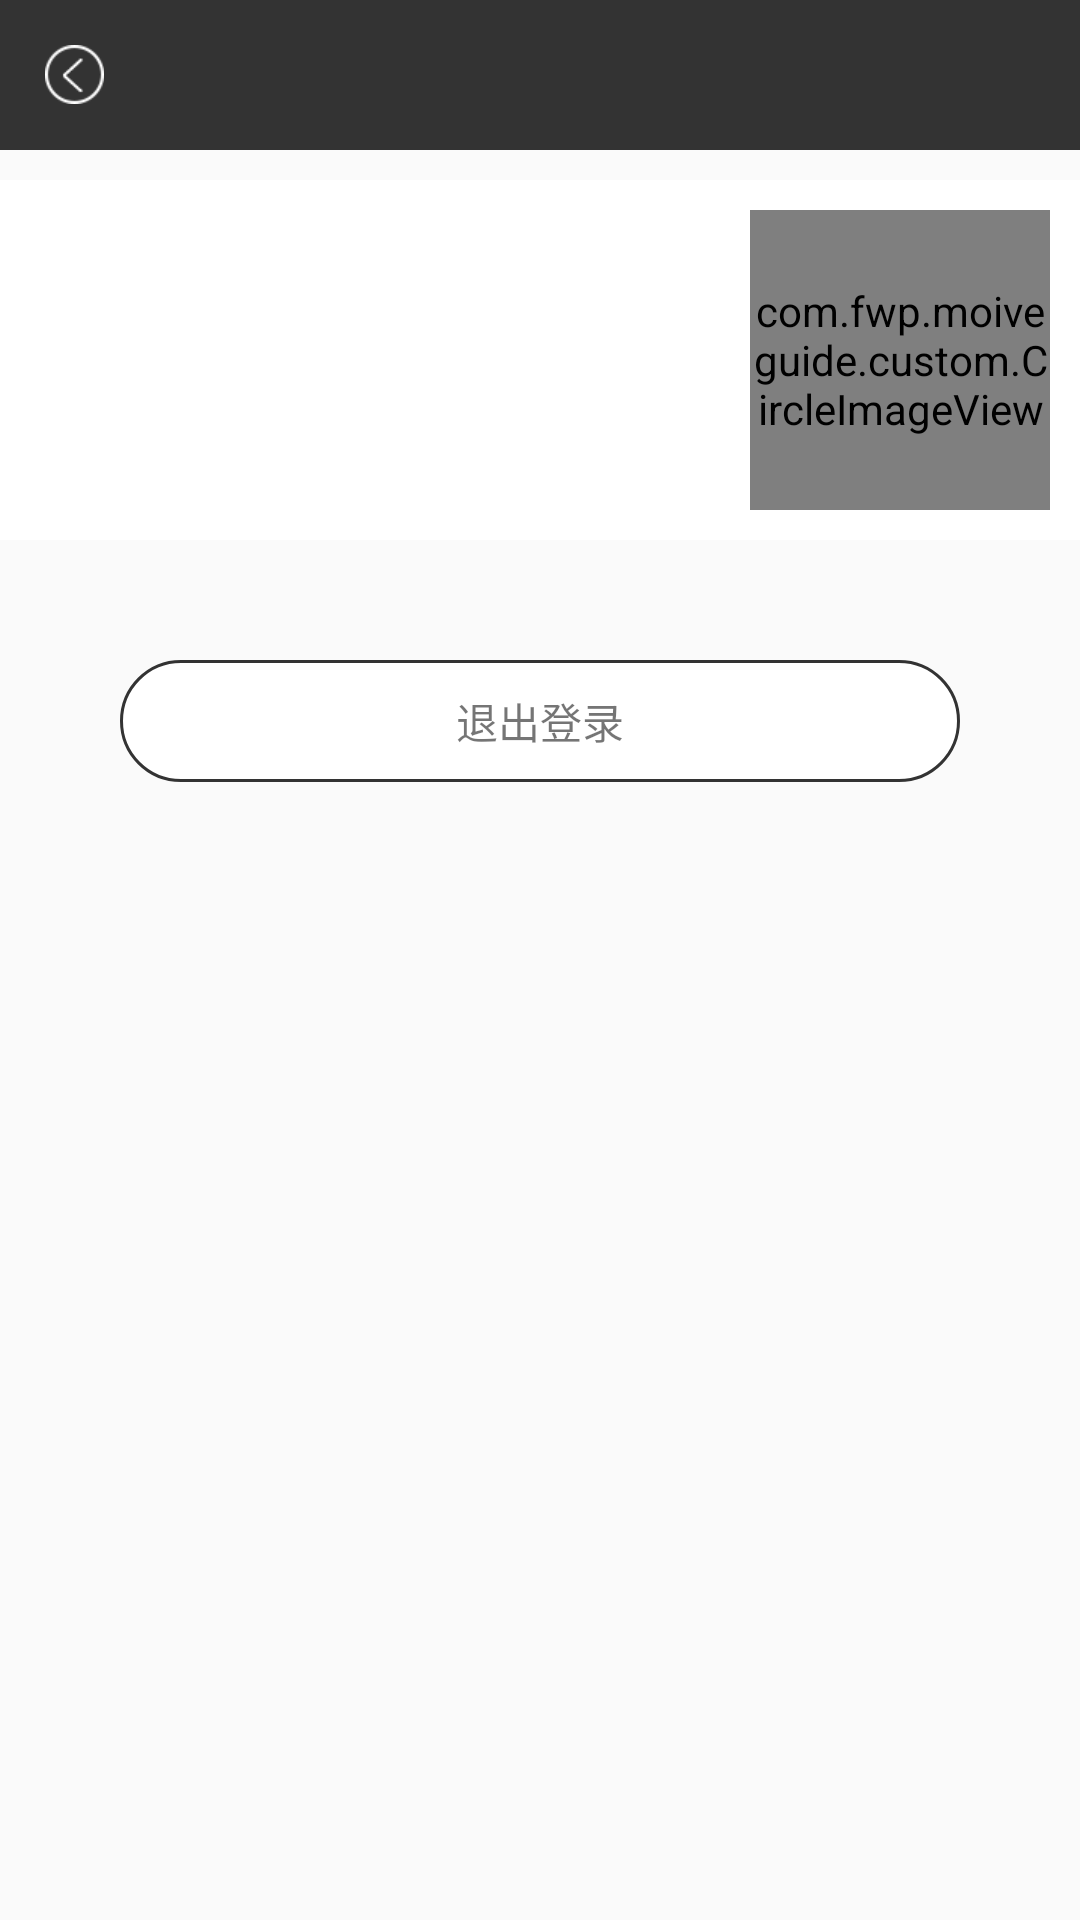

Reconstruct the res/layout file that produces this screen, plus the resources it refers to.
<!-- AndroidManifest.xml: activity theme Anim_translate -->
<!-- res/layout/activity_userdata.xml -->
<?xml version="1.0" encoding="utf-8"?>
<LinearLayout xmlns:android="http://schemas.android.com/apk/res/android"
    android:orientation="vertical" android:layout_width="match_parent"
    android:layout_height="match_parent">

    <include layout="@layout/layout_top" />

    <RelativeLayout
        android:id="@+id/rl_header"
        android:layout_marginTop="@dimen/dp_size_10"
        android:padding="@dimen/dp_size_10"
        android:background="@color/whie"
        android:layout_width="match_parent"
        android:layout_height="@dimen/dp_size_120">

        <TextView
            android:id="@+id/tv_name"
            android:layout_centerVertical="true"
            android:textColor="@color/black"
            android:textSize="@dimen/sp_size_16"
            android:layout_width="wrap_content"
            android:layout_height="wrap_content" />

        <com.fwp.moiveguide.custom.CircleImageView
            android:id="@+id/civ_head"
            android:layout_centerVertical="true"
            android:layout_alignParentRight="true"
            android:src="@drawable/header"
            android:layout_width="@dimen/dp_size_100"
            android:layout_height="@dimen/dp_size_100" />

    </RelativeLayout>

    <TextView
        android:id="@+id/tv_logout"
        android:layout_margin="@dimen/dp_size_40"
        android:layout_marginTop="@dimen/dp_size_10"
        android:padding="@dimen/dp_size_10"
        android:gravity="center"
        android:background="@drawable/rounded_btn"
        android:text="@string/data_logout"
        android:layout_width="match_parent"
        android:layout_height="wrap_content" />

</LinearLayout>
<!-- res/layout/layout_top.xml (included above) -->
<?xml version="1.0" encoding="utf-8"?>
<RelativeLayout xmlns:android="http://schemas.android.com/apk/res/android"
    android:orientation="vertical" android:layout_width="match_parent"
    android:background="@color/main_color"
    android:layout_height="@dimen/dp_size_50">

   <RelativeLayout
       android:id="@+id/rl_back"
       android:layout_width="@dimen/dp_size_50"
       android:layout_height="match_parent">

       <ImageView
           android:layout_centerInParent="true"
           android:src="@drawable/back"
           android:layout_width="wrap_content"
           android:layout_height="wrap_content" />

   </RelativeLayout>

    <TextView
        android:id="@+id/tv_title"
        android:textColor="@color/whie"
        android:layout_toRightOf="@+id/rl_back"
        android:layout_centerVertical="true"
        android:textSize="@dimen/sp_size_16"
        android:layout_width="wrap_content"
        android:layout_height="wrap_content" />

</RelativeLayout>
<!-- resources referenced by this layout -->
<resources>
  <color name="black">#000</color>
  <color name="main_color">#333333</color>
  <color name="whie">#fff</color>
  <dimen name="dp_size_10">10dp</dimen>
  <dimen name="dp_size_100">100dp</dimen>
  <dimen name="dp_size_120">120dp</dimen>
  <dimen name="dp_size_40">40dp</dimen>
  <dimen name="dp_size_50">50dp</dimen>
  <dimen name="sp_size_16">16sp</dimen>
  <!-- drawable back: png bitmap (drawable-xhdpi, 1737 bytes) -->
  <!-- drawable header: png bitmap (drawable-xhdpi, 39179 bytes) -->
  <!-- drawable rounded_btn (drawable) -->
  <?xml version="1.0" encoding="utf-8"?>
  <shape xmlns:android="http://schemas.android.com/apk/res/android"
      android:shape="rectangle">
      <corners android:radius="@dimen/dp_size_20" />
      <solid android:color="@color/whie" />
      <stroke android:color="@color/main_color" android:width="@dimen/dp_size_1" />
  </shape>
  <string name="data_logout">退出登录</string>
  <style name="Anim_translate" parent="Theme.AppCompat.Light.NoActionBar">
          <item name="android:windowAnimationStyle">@style/translate_style</item>
          <item name="android:windowIsTranslucent">true</item>
      </style>
  <dimen name="dp_size_20">20dp</dimen>
  <dimen name="dp_size_1">1dp</dimen>
  <style name="translate_style" parent="@android:style/Animation.Activity">
          <item name="android:activityOpenEnterAnimation">@anim/translate_in</item>
          <item name="android:activityOpenExitAnimation">@anim/translate_out</item>
          <item name="android:activityCloseEnterAnimation">@anim/translate_in</item>
          <item name="android:activityCloseExitAnimation">@anim/translate_out</item>
      </style>
</resources>
